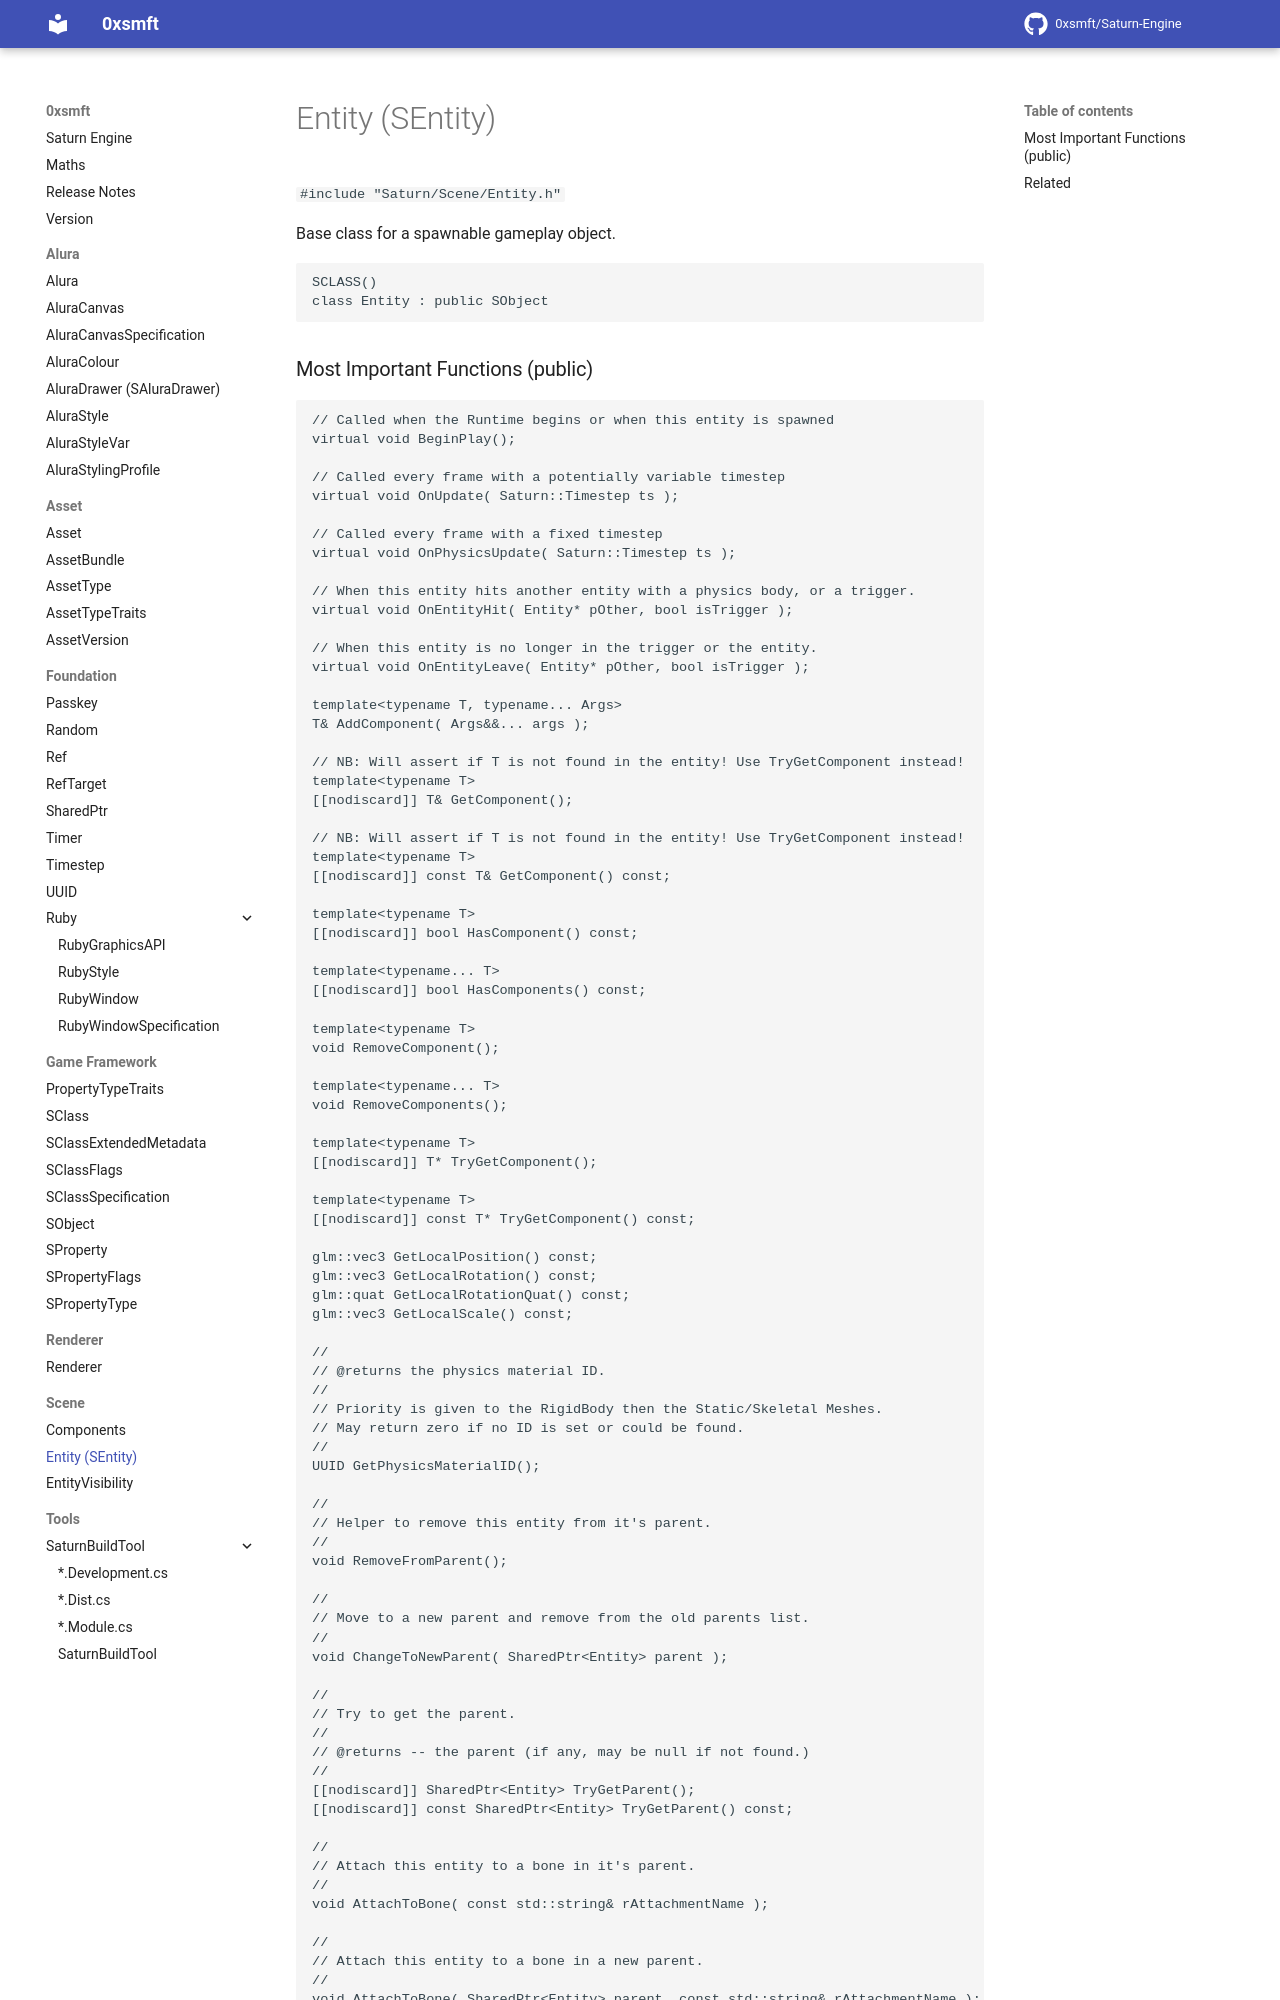

repository: 0xsmft/0xsmft.dev · page: Scene/entity/index.html · generator: mkdocs

# Entity (SEntity)

``#include "Saturn/Scene/Entity.h"``

Base class for a spawnable gameplay object.

```cpp
SCLASS()
class Entity : public SObject
```

### Most Important Functions (public)

```cpp
// Called when the Runtime begins or when this entity is spawned
virtual void BeginPlay();

// Called every frame with a potentially variable timestep 
virtual void OnUpdate( Saturn::Timestep ts );

// Called every frame with a fixed timestep 
virtual void OnPhysicsUpdate( Saturn::Timestep ts );

// When this entity hits another entity with a physics body, or a trigger.
virtual void OnEntityHit( Entity* pOther, bool isTrigger );

// When this entity is no longer in the trigger or the entity.
virtual void OnEntityLeave( Entity* pOther, bool isTrigger );

template<typename T, typename... Args>
T& AddComponent( Args&&... args );

// NB: Will assert if T is not found in the entity! Use TryGetComponent instead!
template<typename T>
[[nodiscard]] T& GetComponent();

// NB: Will assert if T is not found in the entity! Use TryGetComponent instead!
template<typename T>
[[nodiscard]] const T& GetComponent() const;

template<typename T>
[[nodiscard]] bool HasComponent() const;

template<typename... T>
[[nodiscard]] bool HasComponents() const;

template<typename T>
void RemoveComponent();

template<typename... T>
void RemoveComponents();

template<typename T>
[[nodiscard]] T* TryGetComponent();

template<typename T>
[[nodiscard]] const T* TryGetComponent() const;

glm::vec3 GetLocalPosition() const;
glm::vec3 GetLocalRotation() const;
glm::quat GetLocalRotationQuat() const;
glm::vec3 GetLocalScale() const;

//
// @returns the physics material ID.
// 
// Priority is given to the RigidBody then the Static/Skeletal Meshes.
// May return zero if no ID is set or could be found.
//
UUID GetPhysicsMaterialID();

//
// Helper to remove this entity from it's parent.
//
void RemoveFromParent();

//
// Move to a new parent and remove from the old parents list.
//
void ChangeToNewParent( SharedPtr<Entity> parent );
